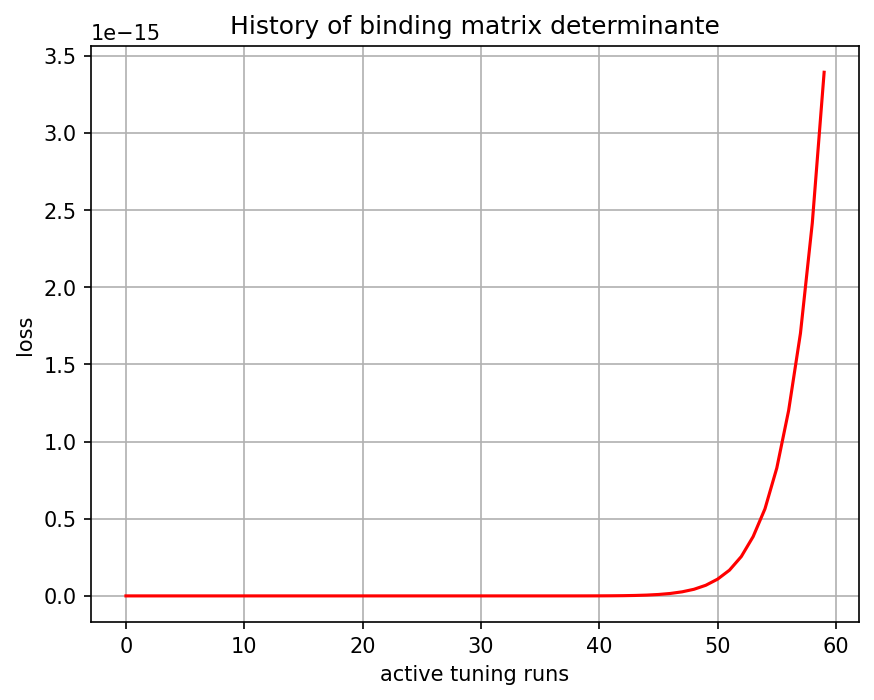

The data file committed next to this chart (first rows):
, 0
0, 0.0
1, 0.0
2, 0.0
3, 0.0
4, 4e-45
5, 2.805e-42
6, 5.91805e-40
7, 6.029639e-38
8, 2.0100968e-36
9, -1.5126958e-35
10, -1.5915843e-33
11, -4.0774158e-32
12, -5.7323706e-31
13, -6.231173e-30
14, -5.137245e-29
15, -3.1354852e-28
16, -1.7469078e-27
17, -8.336594e-27
18, -3.2757643e-26
19, -1.234808e-25
20, -4.205306e-25
21, -1.2445408e-24
22, -3.6149602e-24
23, -9.7597855e-24
24, -2.3591911e-23
25, -5.6639973e-23
26, -1.2837698e-22
27, -2.645291e-22
28, -5.4410046e-22
29, -1.0627437e-21
30, -1.8935511e-21
31, -3.3583333e-21
32, -5.6095593e-21
33, -8.38322e-21
34, -1.2107877e-20
35, -1.5237904e-20
36, -1.3111393e-20
37, -1.2093147e-21
38, 3.6950122e-20
39, 1.3371526e-19
40, 3.336902e-19
41, 7.328729e-19
42, 1.4848093e-18
43, 2.8401193e-18
44, 5.212367e-18
45, 9.1581384e-18
46, 1.5753268e-17
47, 2.6428257e-17
48, 4.2862266e-17
49, 6.890169e-17
50, 1.0871686e-16
51, 1.6681975e-16
52, 2.5510502e-16
53, 3.8424286e-16
54, 5.6436217e-16
55, 8.287938e-16
56, 1.2016369e-15
57, 1.702471e-15
58, 2.4171023e-15
59, 3.3940534e-15
